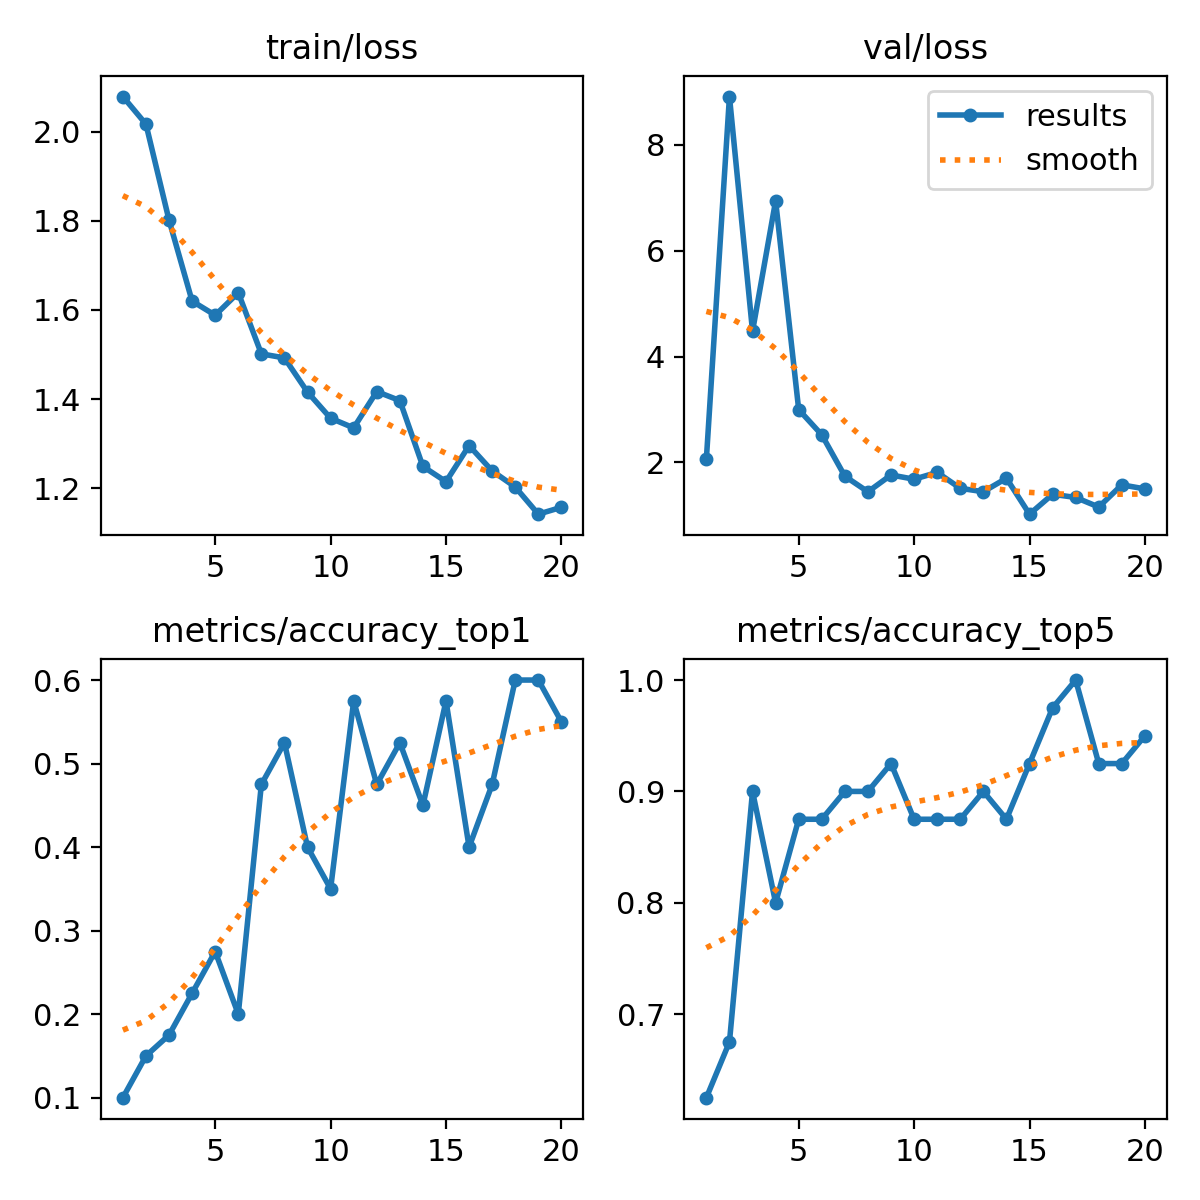

Values plotted in this chart, from the file beside it:
epoch, time, train/loss, metrics/accuracy_top1, metrics/accuracy_top5, val/loss, lr/pg0, lr/pg1, lr/pg2
1, 185.3, 2.079, 0.1, 0.625, 2.066, 0.0002166, 0.0002166, 0.0002166
2, 345.1, 2.017, 0.15, 0.675, 8.912, 0.0004196, 0.0004196, 0.0004196
3, 478.9, 1.802, 0.175, 0.9, 4.479, 0.0006004, 0.0006004, 0.0006004
4, 625.5, 1.62, 0.225, 0.8, 6.941, 0.0007093, 0.0007093, 0.0007093
5, 806.1, 1.588, 0.275, 0.875, 2.999, 0.0006681, 0.0006681, 0.0006681
6, 1083, 1.639, 0.2, 0.875, 2.522, 0.0006268, 0.0006268, 0.0006268
7, 1246, 1.502, 0.475, 0.9, 1.741, 0.0005856, 0.0005856, 0.0005856
8, 1400, 1.492, 0.525, 0.9, 1.446, 0.0005444, 0.0005444, 0.0005444
9, 1569, 1.416, 0.4, 0.925, 1.764, 0.0005031, 0.0005031, 0.0005031
10, 1744, 1.357, 0.35, 0.875, 1.684, 0.0004619, 0.0004619, 0.0004619
11, 1958, 1.335, 0.575, 0.875, 1.813, 0.0004207, 0.0004207, 0.0004207
12, 2095, 1.417, 0.475, 0.875, 1.512, 0.0003794, 0.0003794, 0.0003794
13, 2249, 1.397, 0.525, 0.9, 1.448, 0.0003382, 0.0003382, 0.0003382
14, 2391, 1.249, 0.45, 0.875, 1.702, 0.000297, 0.000297, 0.000297
15, 2536, 1.215, 0.575, 0.925, 1.024, 0.0002557, 0.0002557, 0.0002557
16, 2681, 1.295, 0.4, 0.975, 1.399, 0.0002145, 0.0002145, 0.0002145
17, 2830, 1.239, 0.475, 1, 1.339, 0.0001733, 0.0001733, 0.0001733
18, 3013, 1.203, 0.6, 0.925, 1.159, 0.000132, 0.000132, 0.000132
19, 3159, 1.141, 0.6, 0.925, 1.578, 9.0797e-05, 9.0797e-05, 9.0797e-05
20, 3318, 1.157, 0.55, 0.95, 1.501, 4.95635e-05, 4.95635e-05, 4.95635e-05
